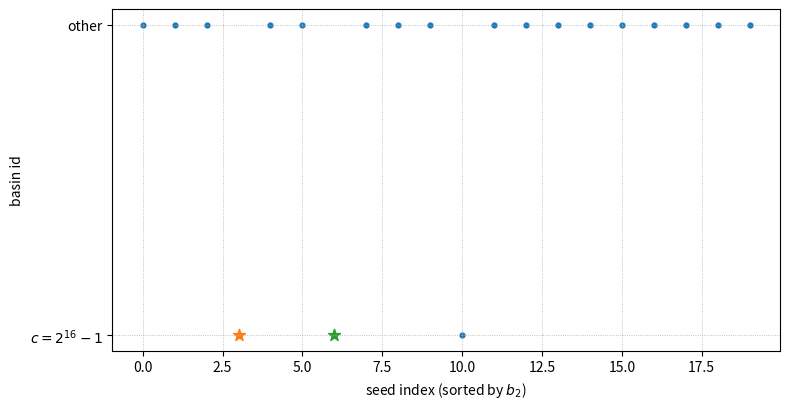

Here is the Python script that generated this plot:
#!/usr/bin/env python3
"""
UGP→GTE artifact generator
--------------------------
Produces the two data/figure assets used by the LaTeX hooks:
  1) fib_index_hist.csv
  2) basin_plot.pdf

Defaults:
  outdir = ./ugp_v2_out/atlas
  level n = 10  (ridge R = 2^n - 16, c2 = 2^n - 1)

Usage:
  python ugp_make_artifacts.py
  python ugp_make_artifacts.py --outdir ./ugp_v2_out/atlas --n 10
"""

import argparse
import math
import os
import sys

import matplotlib
matplotlib.use("Agg")  # headless
import matplotlib.pyplot as plt

# -------------------------------
# Utilities
# -------------------------------
def divisors(n):
    """All positive divisors of n (unordered)."""
    ds = set()
    r = int(math.isqrt(n))
    for d in range(1, r + 1):
        if n % d == 0:
            ds.add(d)
            ds.add(n // d)
    return sorted(ds)

def is_probable_prime(n):
    """Deterministic Miller–Rabin for 64-bit; fine for our sizes here."""
    if n < 2:
        return False
    small_primes = [2,3,5,7,11,13,17,19,23,29,31]
    for p in small_primes:
        if n == p:
            return True
        if n % p == 0:
            return False
    # write n-1 as d*2^s
    d = n - 1
    s = 0
    while d % 2 == 0:
        d //= 2
        s += 1
    # Deterministic bases for 64-bit
    for a in [2, 3, 5, 7, 11, 13, 17]:
        if a % n == 0:
            continue
        x = pow(a, d, n)
        if x == 1 or x == n - 1:
            continue
        skip_to_next_a = False
        for _ in range(s - 1):
            x = (x * x) % n
            if x == n - 1:
                skip_to_next_a = True
                break
        if skip_to_next_a:
            continue
        return False
    return True

def fib(k):
    """Fibonacci with F1=F2=1."""
    if k <= 0:
        return 0
    if k in (1,2):
        return 1
    a,b = 1,1
    for _ in range(3,k+1):
        a,b = b,a+b
    return b

# -------------------------------
# Core UGP-1 / GTE helpers
# -------------------------------
def ridge(n):
    """R_n = 2^n - 16"""
    return (1 << n) - 16

def c2_at_level(n):
    """c2 = 2^n - 1"""
    return (1 << n) - 1

def q2_from(b2, Rn):
    return Rn // b2

def q1_from(q2):
    # UGP-1 fixed gap
    return q2 - 13

def b1_from(b2, q2):
    return b2 + q2 + 7

def c1_from(b1, q1):
    return b1 * q1 + 20

def m_mod(c, b):
    return c % b

# -------------------------------
# Artifact builders
# -------------------------------
def build_fib_index_hist(outdir, n):
    """
    Produce 'fib_index_hist.csv' with columns: k,count
    For UGP-1 (fixed gap 13 at level n), this is a spike at k=13
    across all admissible divisors b2>15.
    """
    Rn = ridge(n)
    all_b2 = [d for d in divisors(Rn) if d > 15]
    # Every divisor defines q2, hence q1, hence k = |q2 - q1| = 13 (fixed).
    k_counts = {}
    for b2 in all_b2:
        q2 = q2_from(b2, Rn)
        k = abs(q2 - q1_from(q2))
        k_counts[k] = k_counts.get(k, 0) + 1

    # Write CSV
    csv_path = os.path.join(outdir, "fib_index_hist.csv")
    with open(csv_path, "w") as f:
        f.write("k,count\n")
        for k in sorted(k_counts):
            f.write(f"{k},{k_counts[k]}\n")
    return csv_path

def build_basin_plot(outdir, n):
    """
    Produce 'basin_plot.pdf' showing a simple schematic of basin IDs
    for seeds ordered by b2. Convention:
      id=0 → basin c=2^n-1 (Mersenne at step 2)
      id=1 → basin c=2^16-1 (observed step 3 for n=10 survivors)
      id=2 → other / non-admissible (prime-lock fails)
    Rule of thumb for this plot:
      - If c1 is prime (survivor), label id=1 (reaches 2^n-1 then 2^16-1).
      - Else id=2.
    (All admissible b2 have c2 = 2^n - 1 by construction; survivors are those with prime-lock c1.)
    """
    Rn = ridge(n)
    C2 = c2_at_level(n)

    b2s = [d for d in divisors(Rn) if d > 15]
    b2s.sort()

    ids = []
    for b2 in b2s:
        q2 = q2_from(b2, Rn)
        q1 = q1_from(q2)
        b1 = b1_from(b2, q2)
        c1 = c1_from(b1, q1)
        survivor = is_probable_prime(c1)
        if survivor:
            # survivor trajectory (observed): c2=Mersenne; next step hits larger Mersenne (n=16 for main example)
            basin_id = 1
        else:
            basin_id = 2
        ids.append((b2, basin_id, b1, q1, c1, q2))

    # Plot
    fig, ax = plt.subplots(figsize=(8, 4.2))
    xs = list(range(len(b2s)))
    ys = [t[1] for t in ids]
    ax.scatter(xs, ys, s=12)
    ax.set_xlabel("seed index (sorted by $b_2$)")
    ax.set_ylabel("basin id")
    ax.set_yticks([0,1,2])
    ax.set_yticklabels([f"$c=2^{n}-1$", "$c=2^{16}-1$", "other"])
    ax.grid(True, linestyle=":", linewidth=0.6)

    # Highlight the mirror pair survivors at n=10: b2 in {24,42}
    if n == 10:
        highlights = {24, 42}
        for i, b2 in enumerate(b2s):
            if b2 in highlights:
                ax.scatter([i], [ys[i]], marker="*", s=80)

    pdf_path = os.path.join(outdir, "basin_plot.pdf")
    fig.tight_layout()
    fig.savefig(pdf_path)
    plt.close(fig)
    return pdf_path

# -------------------------------
# Main
# -------------------------------
def main():
    ap = argparse.ArgumentParser()
    ap.add_argument("--outdir", type=str, default="./ugp_v2_out/atlas")
    ap.add_argument("--n", type=int, default=10)
    args = ap.parse_args()

    os.makedirs(args.outdir, exist_ok=True)

    csv_path = build_fib_index_hist(args.outdir, args.n)
    pdf_path = build_basin_plot(args.outdir, args.n)

    print("Artifacts written:")
    print("  -", csv_path)
    print("  -", pdf_path)
    print()
    print("Compilation tip:")
    print(r'  pdflatex "\def\DataDir{' + args.outdir + r'}\input{main.tex}"')

if __name__ == "__main__":
    sys.exit(main())
